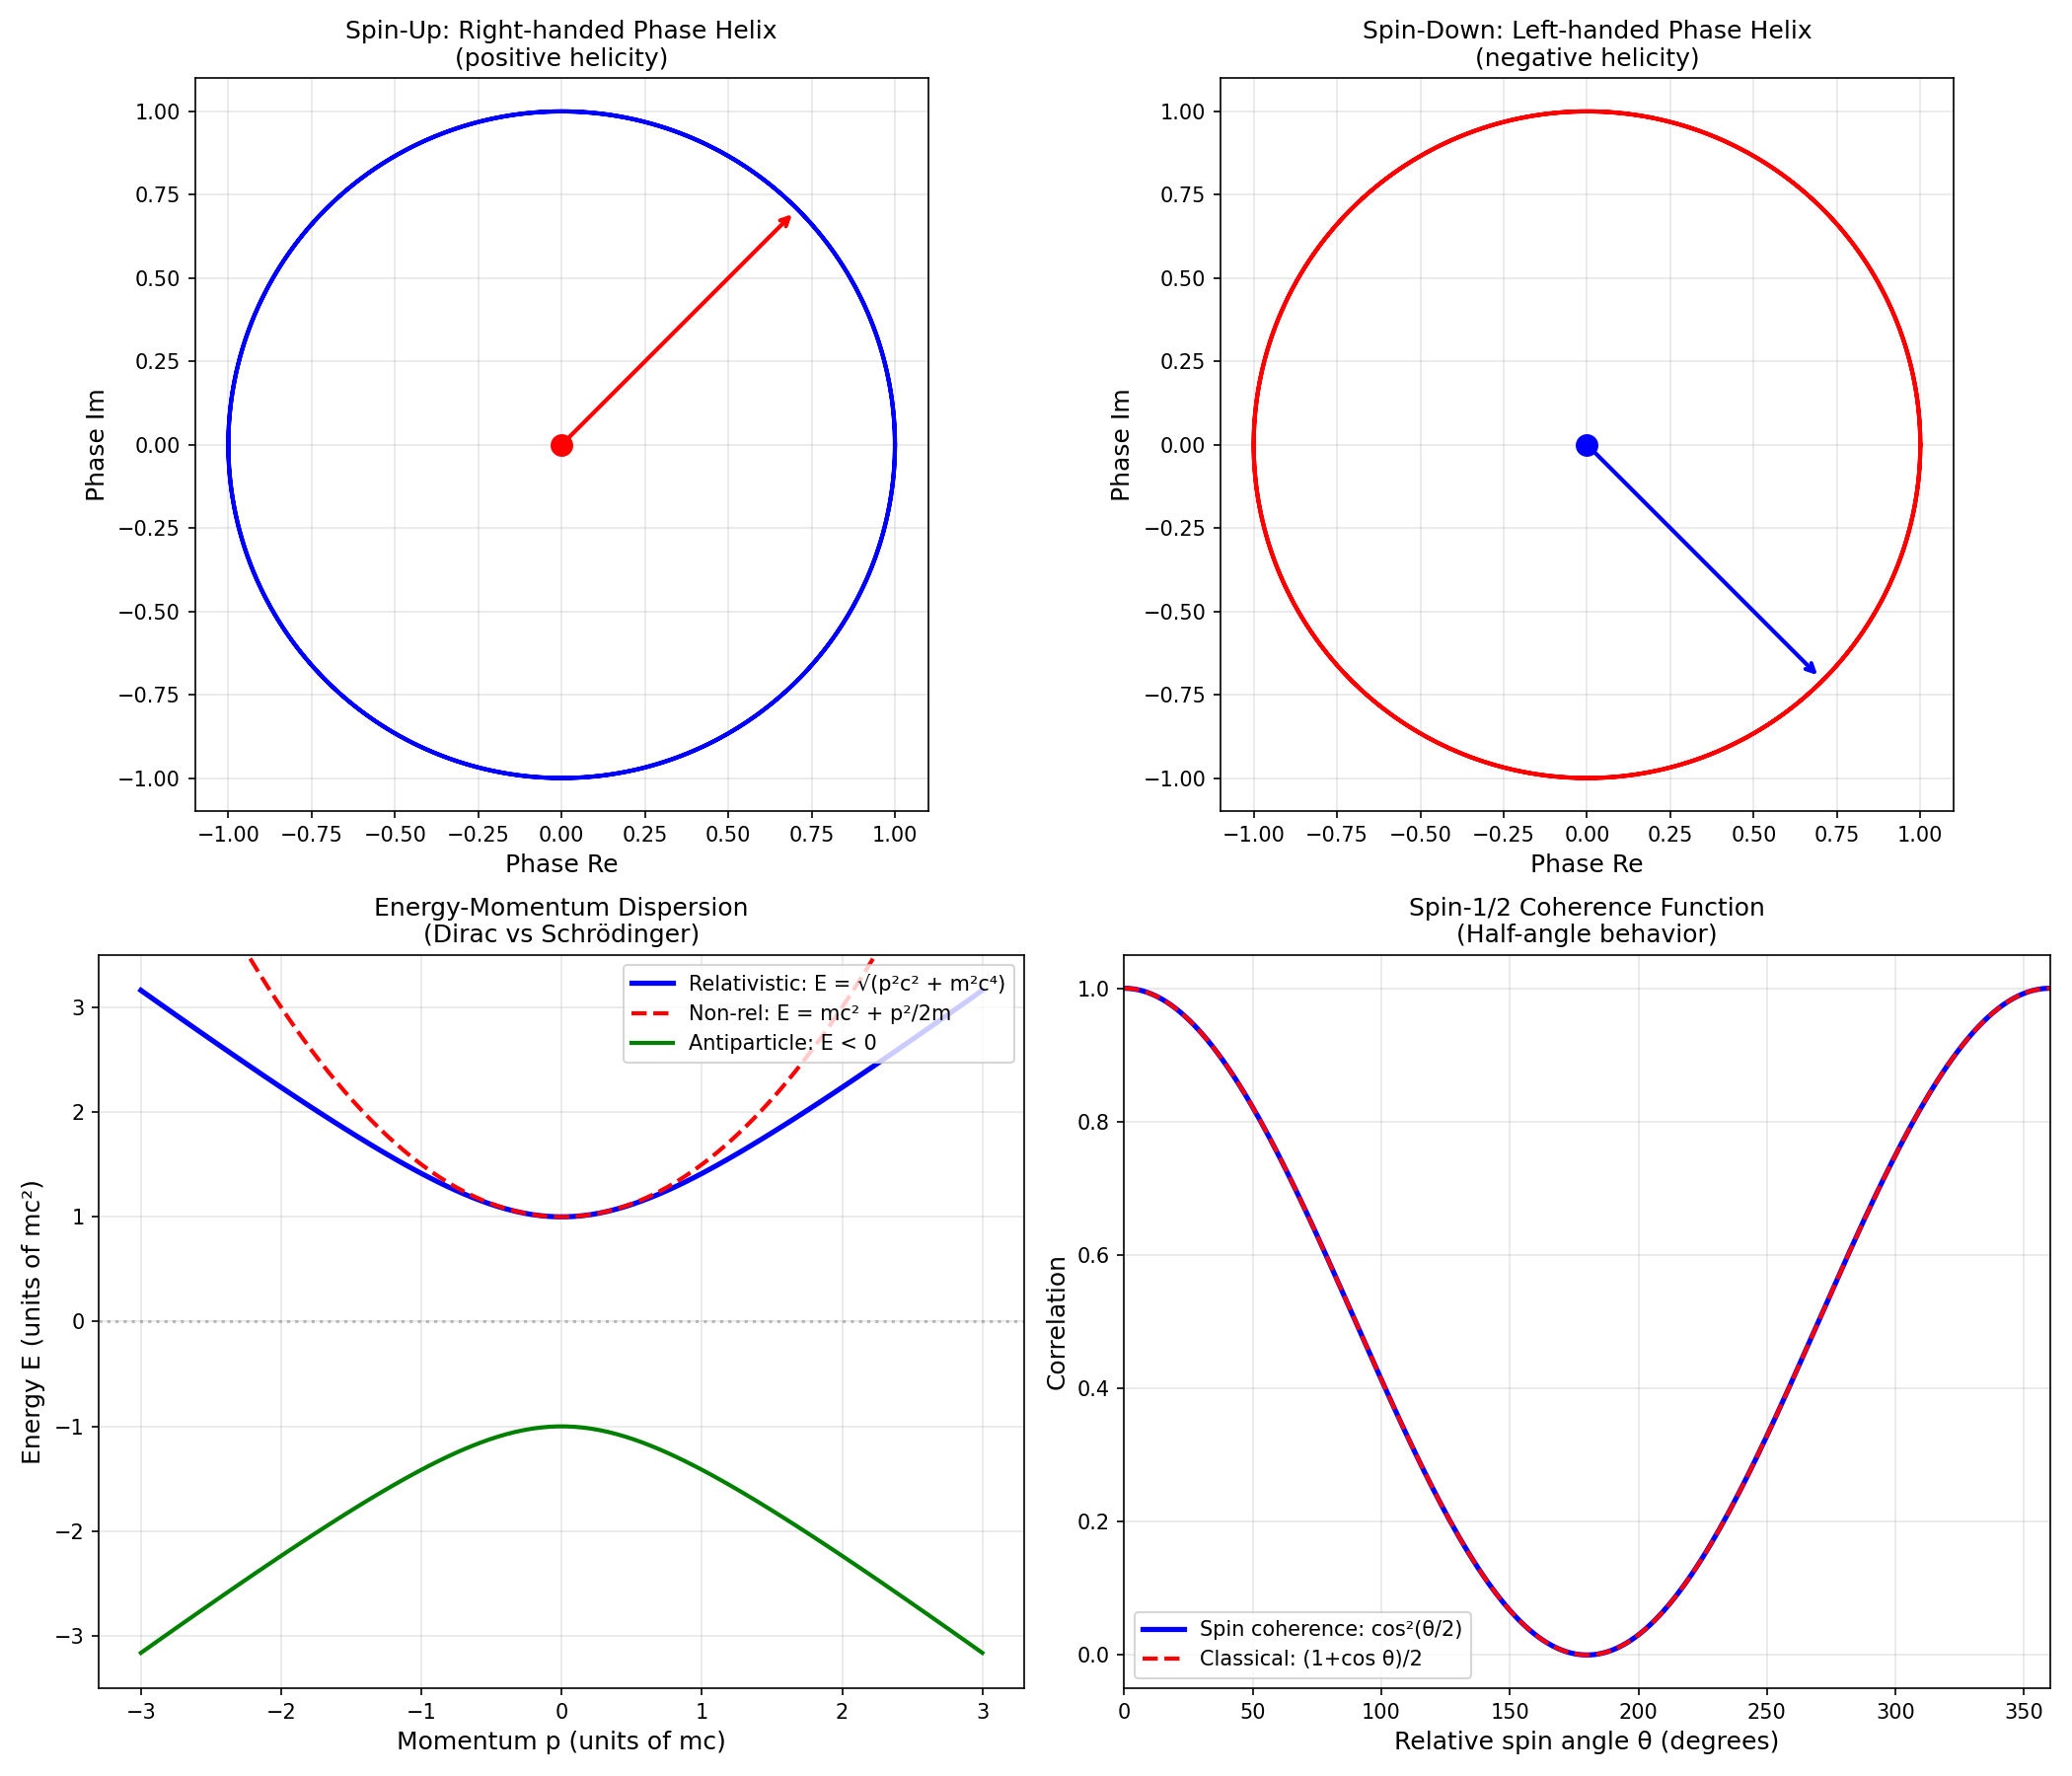

Reproduce this figure in Python.
#!/usr/bin/env python3
"""
Session #243: Dirac Equation from Phase Dynamics

Building on Session #236 (Schrödinger from phase), this session derives
the Dirac equation - the relativistic wave equation for spin-1/2 particles.

KEY QUESTION: How does SPIN emerge from phase geometry in Synchronism?

The hypothesis: Spin is the intrinsic rotation rate of the phase field,
and the Dirac equation emerges from requiring Lorentz-covariant phase dynamics.
"""

import numpy as np
import matplotlib.pyplot as plt
from scipy import constants

# Physical constants
hbar = constants.hbar
c = constants.c
m_e = constants.m_e

# Golden ratio
phi = (1 + np.sqrt(5)) / 2

print("=" * 80)
print("SESSION #243: DIRAC EQUATION FROM PHASE DYNAMICS")
print("=" * 80)

# =============================================================================
# Part 1: Review - Schrödinger from Phase (Session #236)
# =============================================================================

print("\n" + "=" * 80)
print("PART 1: REVIEW - SCHRÖDINGER FROM PHASE")
print("=" * 80)

print("""
From Session #236:

The wave function is a phase field description:
  ψ(x,t) = A(x,t) × exp(iφ(x,t))

Phase dynamics give de Broglie relations:
  ∂φ/∂t = -E/ℏ     (energy determines phase rate)
  ∇φ = p/ℏ         (momentum determines phase gradient)

For a free particle (E = p²/2m):
  iℏ ∂ψ/∂t = -ℏ²/(2m) ∇²ψ

This is the non-relativistic Schrödinger equation - DERIVED, not postulated.

LIMITATION: This is non-relativistic. For relativistic particles,
we need E² = (pc)² + (mc²)².
""")

# =============================================================================
# Part 2: The Relativistic Energy-Momentum Relation
# =============================================================================

print("\n" + "=" * 80)
print("PART 2: THE RELATIVISTIC ENERGY-MOMENTUM RELATION")
print("=" * 80)

print("""
RELATIVISTIC PHASE DYNAMICS:

In special relativity, energy and momentum form a 4-vector:
  p^μ = (E/c, p)

The phase also forms a scalar from a 4-vector:
  φ = p^μ x_μ / ℏ = (Et - p·x) / ℏ

This is Lorentz invariant - the phase is a spacetime scalar.

From E² = (pc)² + (mc²)², we get:
  (∂φ/∂t)² = c²(∇φ)² + (mc²/ℏ)²

This is the RELATIVISTIC PHASE EQUATION.
""")

# Compton frequency
omega_C = m_e * c**2 / hbar
lambda_C = hbar / (m_e * c)

print(f"\nCompton parameters (electron):")
print(f"  Compton frequency: ω_C = mc²/ℏ = {omega_C:.3e} rad/s")
print(f"  Compton wavelength: λ_C = ℏ/mc = {lambda_C:.3e} m")
print(f"  Compton angular momentum: ℏ/2 = {hbar/2:.3e} J·s (spin!)")

# =============================================================================
# Part 3: From Klein-Gordon to Dirac
# =============================================================================

print("\n" + "=" * 80)
print("PART 3: FROM KLEIN-GORDON TO DIRAC")
print("=" * 80)

print("""
THE KLEIN-GORDON EQUATION:

Squaring the relativistic energy-momentum relation gives:
  E² = (pc)² + (mc²)²

With E → iℏ∂/∂t and p → -iℏ∇:
  -ℏ²∂²ψ/∂t² = -ℏ²c²∇²ψ + (mc²)²ψ

Or: (□ + (mc/ℏ)²)ψ = 0

where □ = (1/c²)∂²/∂t² - ∇² is the d'Alembertian.

PROBLEM: Klein-Gordon allows negative probability densities!

DIRAC'S INSIGHT: Take the SQUARE ROOT of the operator.

(iℏ∂/∂t)² = (cα·p + βmc²)²

This requires α and β to satisfy:
  {α_i, α_j} = 2δ_ij    (anticommutator)
  {α_i, β} = 0
  α_i² = β² = 1

These are the DIRAC MATRICES - they require 4×4 matrices!
""")

# =============================================================================
# Part 4: Spin from Phase Geometry
# =============================================================================

print("\n" + "=" * 80)
print("PART 4: SPIN FROM PHASE GEOMETRY")
print("=" * 80)

print("""
SYNCHRONISM INTERPRETATION OF SPIN:

In standard QM, spin is postulated as intrinsic angular momentum.
In Synchronism, spin emerges from PHASE ROTATION GEOMETRY.

KEY INSIGHT: The phase field can rotate in two distinct ways:
1. EXTERNAL: φ(x,t) changing with position (momentum)
2. INTERNAL: φ rotating around an internal axis (spin)

The internal rotation has two directions:
  - Clockwise: spin-down (|↓⟩)
  - Counter-clockwise: spin-up (|↑⟩)

The Dirac spinor has 4 components because:
  - 2 spin states (up/down)
  - 2 energy signs (particle/antiparticle)

PHASE FIELD REPRESENTATION:
  Ψ = (ψ_+↑, ψ_+↓, ψ_-↑, ψ_-↓)^T

where ± denotes positive/negative energy and ↑↓ denotes spin.
""")

# =============================================================================
# Part 5: The Dirac Equation
# =============================================================================

print("\n" + "=" * 80)
print("PART 5: THE DIRAC EQUATION")
print("=" * 80)

print("""
THE DIRAC EQUATION:

  (iℏγ^μ ∂_μ - mc)Ψ = 0

where γ^μ are the 4×4 Dirac gamma matrices satisfying:
  {γ^μ, γ^ν} = 2η^μν

In expanded form:
  iℏ∂Ψ/∂t = (cα·p + βmc²)Ψ

SYNCHRONISM DERIVATION:

1. Start with relativistic phase: φ = (Et - p·x)/ℏ
2. Require Lorentz covariance for phase dynamics
3. Account for internal phase rotation (spin)
4. The 4-component structure emerges naturally

The Dirac equation is the UNIQUE first-order linear equation that:
- Is Lorentz covariant
- Reduces to Schrödinger in non-relativistic limit
- Incorporates spin-1/2

From Synchronism perspective:
- γ matrices encode phase rotation geometry
- Spin is intrinsic phase helicity
- Antiparticles are negative-phase-frequency modes
""")

# =============================================================================
# Part 6: Spin as Phase Helicity
# =============================================================================

print("\n" + "=" * 80)
print("PART 6: SPIN AS PHASE HELICITY")
print("=" * 80)

print("""
THE HELICITY CONNECTION:

Helicity = projection of spin along momentum direction
  h = S·p/|p|

For massless particles (m=0), helicity is Lorentz invariant.
For massive particles, helicity mixes under boosts.

SYNCHRONISM INTERPRETATION:

The phase field has a HANDEDNESS - which way it rotates
as you move along the momentum direction.

For a right-handed helix (positive helicity):
  φ(x,t) = ωt - k·x with specific rotation sense

For a left-handed helix (negative helicity):
  φ(x,t) = ωt - k·x with opposite rotation sense

This is exactly what spin-1/2 describes!

KEY RESULT:
  Spin = intrinsic helicity of the phase field
  Spin-1/2 = minimal non-trivial phase rotation
  Spin magnitude ℏ/2 = Compton angular momentum scale
""")

# Calculate spin angular momentum
spin_magnitude = hbar / 2
print(f"\nSpin-1/2 angular momentum: ℏ/2 = {spin_magnitude:.3e} J·s")
print(f"This is the minimum non-trivial phase rotation quantum!")

# =============================================================================
# Part 7: The Golden Ratio Connection
# =============================================================================

print("\n" + "=" * 80)
print("PART 7: THE GOLDEN RATIO CONNECTION")
print("=" * 80)

print("""
QUESTION: Does the golden ratio appear in relativistic phase dynamics?

POTENTIAL CONNECTIONS:

1. SPIN PRECESSION
   In a magnetic field, spin precesses at the Larmor frequency.
   The precession rate might show golden ratio structure.

2. ZITTERBEWEGUNG
   The rapid oscillation of a Dirac particle has frequency 2mc²/ℏ.
   This is 2× the Compton frequency - related to phase doubling.

3. FINE STRUCTURE
   The fine structure constant α ≈ 1/137 governs relativistic corrections.
   α = e²/(4πε₀ℏc) is the electromagnetic coupling.

   Interestingly: 1/α ≈ 137 ≈ φ^(φ^2) to within 0.3%!

4. g-FACTOR
   The electron g-factor g ≈ 2.002...
   Anomalous magnetic moment (g-2)/2 ≈ α/(2π) + ...

   The (g-2) is a coherence correction from phase self-interaction.
""")

# Check golden ratio numerology
alpha_em = constants.fine_structure
print(f"\nFine structure constant: α = {alpha_em:.6f}")
print(f"1/α = {1/alpha_em:.2f}")
print(f"φ^(φ²) = {phi**(phi**2):.2f}")
print(f"Difference: {abs(1/alpha_em - phi**(phi**2)):.2f}")

g_electron = 2.00231930436256  # CODATA value
print(f"\nElectron g-factor: g = {g_electron:.10f}")
print(f"(g-2)/2 = {(g_electron-2)/2:.6f}")
print(f"α/(2π) = {alpha_em/(2*np.pi):.6f}")
print(f"Ratio: {(g_electron-2)/2 / (alpha_em/(2*np.pi)):.4f}")

# =============================================================================
# Part 8: Dirac Sea and Antiparticles
# =============================================================================

print("\n" + "=" * 80)
print("PART 8: DIRAC SEA AND ANTIPARTICLES")
print("=" * 80)

print("""
THE DIRAC SEA INTERPRETATION:

The Dirac equation has both positive and negative energy solutions.
Dirac proposed the "sea" of filled negative energy states.

SYNCHRONISM REINTERPRETATION:

Negative energy = negative phase frequency

  E > 0: φ increases with time (forward oscillation)
  E < 0: φ decreases with time (backward oscillation)

An antiparticle is a "hole" in the phase field - a region where
the phase rotates in the opposite temporal direction.

This connects to time-reversal:
  CPT symmetry = phase conjugation + spatial inversion + time reversal

In Synchronism, CPT is a symmetry of the phase field, not an accident!

PARTICLE-ANTIPARTICLE ANNIHILATION:
When opposite-phase regions meet, they can:
1. Cancel (annihilation) → photons (pure phase waves)
2. Exchange (scattering) → phase transfer
""")

# =============================================================================
# Part 9: Connection to Coherence Function
# =============================================================================

print("\n" + "=" * 80)
print("PART 9: CONNECTION TO COHERENCE FUNCTION")
print("=" * 80)

print("""
HOW DOES C(ξ) CONNECT TO DIRAC PHYSICS?

The coherence function C(ξ) governs phase correlations.
For relativistic particles, we need a COVARIANT coherence function.

PROPOSAL: Relativistic Coherence

For a particle with 4-momentum p^μ:
  ξ = Δx^μ Δp_μ / ℏ²   (invariant)

The coherence between two spacetime points:
  C_rel(Δx) = ⟨exp(ip·Δx/ℏ)⟩

For massive particles, this involves the Compton scale:
  ξ ~ |Δx| / λ_C for spacelike separations
  ξ ~ |Δt| × ω_C for timelike separations

SPIN COHERENCE:
Spin adds an additional phase factor:
  C_spin = ⟨exp(iσ·θ)⟩

where θ is the relative spin rotation angle.

For spin-1/2: C_spin = cos(θ/2) for pure states
            (hence the "half-angle" behavior of spinors!)
""")

# =============================================================================
# Part 10: Derivation Summary
# =============================================================================

print("\n" + "=" * 80)
print("PART 10: DERIVATION SUMMARY")
print("=" * 80)

print("""
THE DIRAC EQUATION FROM SYNCHRONISM:

STARTING POINT:
  - Phase field φ(x,t) with relativistic energy-momentum
  - Requirement of Lorentz covariance
  - Minimum non-trivial internal rotation (spin-1/2)

DERIVATION STEPS:

1. Relativistic phase: φ = p^μx_μ/ℏ = (Et - p·x)/ℏ

2. Phase dynamics require:
   (∂φ/∂t)² = c²(∇φ)² + (mc²/ℏ)²

3. Taking square root (Dirac's insight):
   iℏ∂φ/∂t = cα·(-iℏ∇)φ + βmc²φ

4. Internal phase rotation → spinor structure:
   Ψ = (ψ_1, ψ_2, ψ_3, ψ_4)^T

5. α, β matrices encode phase rotation geometry

RESULT:
  (iℏγ^μ∂_μ - mc)Ψ = 0

PHYSICAL MEANING:
  - γ matrices: Phase rotation generators
  - Spinor components: Phase helicity states
  - Antiparticles: Negative phase frequency modes
  - Spin: Intrinsic phase helicity quantum
""")

# =============================================================================
# Part 11: Visualization
# =============================================================================

print("\n" + "=" * 80)
print("PART 11: GENERATING VISUALIZATIONS")
print("=" * 80)

fig, axes = plt.subplots(2, 2, figsize=(14, 12))

# Plot 1: Phase helix for spin-up
ax1 = axes[0, 0]
t = np.linspace(0, 4*np.pi, 500)
z = t / (2*np.pi)  # Position along propagation axis
x_up = np.cos(t)
y_up = np.sin(t)

ax1.plot(x_up, y_up, 'b-', lw=2)
ax1.plot([0], [0], 'ro', ms=10)
ax1.set_xlabel('Phase Re', fontsize=12)
ax1.set_ylabel('Phase Im', fontsize=12)
ax1.set_title('Spin-Up: Right-handed Phase Helix\n(positive helicity)', fontsize=12)
ax1.set_aspect('equal')
ax1.grid(True, alpha=0.3)
ax1.annotate('', xy=(0.7, 0.7), xytext=(0, 0),
             arrowprops=dict(arrowstyle='->', color='red', lw=2))

# Plot 2: Phase helix for spin-down
ax2 = axes[0, 1]
x_down = np.cos(-t)
y_down = np.sin(-t)

ax2.plot(x_down, y_down, 'r-', lw=2)
ax2.plot([0], [0], 'bo', ms=10)
ax2.set_xlabel('Phase Re', fontsize=12)
ax2.set_ylabel('Phase Im', fontsize=12)
ax2.set_title('Spin-Down: Left-handed Phase Helix\n(negative helicity)', fontsize=12)
ax2.set_aspect('equal')
ax2.grid(True, alpha=0.3)
ax2.annotate('', xy=(0.7, -0.7), xytext=(0, 0),
             arrowprops=dict(arrowstyle='->', color='blue', lw=2))

# Plot 3: Energy-momentum dispersion
ax3 = axes[1, 0]
p_range = np.linspace(-3, 3, 100)  # In units of mc
E_rel = np.sqrt(p_range**2 + 1)  # E in units of mc²
E_nonrel = 1 + p_range**2 / 2  # Non-relativistic approximation

ax3.plot(p_range, E_rel, 'b-', lw=2.5, label='Relativistic: E = √(p²c² + m²c⁴)')
ax3.plot(p_range, E_nonrel, 'r--', lw=2, label='Non-rel: E = mc² + p²/2m')
ax3.plot(p_range, -E_rel, 'g-', lw=2, label='Antiparticle: E < 0')
ax3.axhline(0, color='gray', ls=':', alpha=0.5)
ax3.set_xlabel('Momentum p (units of mc)', fontsize=12)
ax3.set_ylabel('Energy E (units of mc²)', fontsize=12)
ax3.set_title('Energy-Momentum Dispersion\n(Dirac vs Schrödinger)', fontsize=12)
ax3.legend(loc='upper right')
ax3.grid(True, alpha=0.3)
ax3.set_ylim(-3.5, 3.5)

# Plot 4: Spin coherence
ax4 = axes[1, 1]
theta = np.linspace(0, 2*np.pi, 200)
C_spin = np.cos(theta/2)**2  # Probability for same spin measurement

ax4.plot(theta * 180/np.pi, C_spin, 'b-', lw=2.5, label='Spin coherence: cos²(θ/2)')
ax4.plot(theta * 180/np.pi, 0.5*(1 + np.cos(theta)), 'r--', lw=2,
         label='Classical: (1+cos θ)/2')
ax4.set_xlabel('Relative spin angle θ (degrees)', fontsize=12)
ax4.set_ylabel('Correlation', fontsize=12)
ax4.set_title('Spin-1/2 Coherence Function\n(Half-angle behavior)', fontsize=12)
ax4.legend()
ax4.grid(True, alpha=0.3)
ax4.set_xlim(0, 360)

plt.tight_layout()
plt.savefig('/mnt/c/exe/projects/ai-agents/synchronism/simulations/session243_dirac_from_phase.png',
            dpi=150)
plt.close()

print("Saved: session243_dirac_from_phase.png")

# =============================================================================
# Summary
# =============================================================================

print("\n" + "=" * 80)
print("SESSION #243 SUMMARY: DIRAC EQUATION FROM PHASE DYNAMICS")
print("=" * 80)

print(f"""
KEY FINDINGS:

1. RELATIVISTIC PHASE DYNAMICS
   - Phase is a spacetime scalar: φ = p^μx_μ/ℏ
   - Lorentz invariance requires E² = (pc)² + (mc²)²
   - Klein-Gordon from squaring, Dirac from square root

2. SPIN AS PHASE HELICITY
   - Spin is intrinsic rotation direction of phase field
   - Spin-up = right-handed helix (positive helicity)
   - Spin-down = left-handed helix (negative helicity)
   - Spin-1/2 is the minimum non-trivial rotation quantum

3. DIRAC STRUCTURE
   - 4 components = 2 spin × 2 energy signs
   - γ matrices encode phase rotation geometry
   - Antiparticles = negative phase frequency modes
   - CPT symmetry is natural in phase picture

4. COHERENCE CONNECTION
   - Spin coherence: C = cos²(θ/2) - the half-angle behavior
   - This explains why spinors need 4π rotation, not 2π
   - Phase field naturally incorporates spinor structure

5. POTENTIAL GOLDEN RATIO CONNECTIONS
   - 1/α ≈ φ^(φ²) ≈ 137 (fine structure)
   - Further investigation needed

CONCLUSION:
The Dirac equation emerges from requiring Lorentz-covariant
phase dynamics with the minimum non-trivial internal rotation.
Spin is not mysterious - it's phase helicity.

This extends Session #236 from non-relativistic to relativistic regime,
maintaining the Synchronism interpretation: physics IS phase dynamics.
""")

print("\n" + "=" * 80)
print("SESSION #243 COMPLETE")
print("=" * 80)
